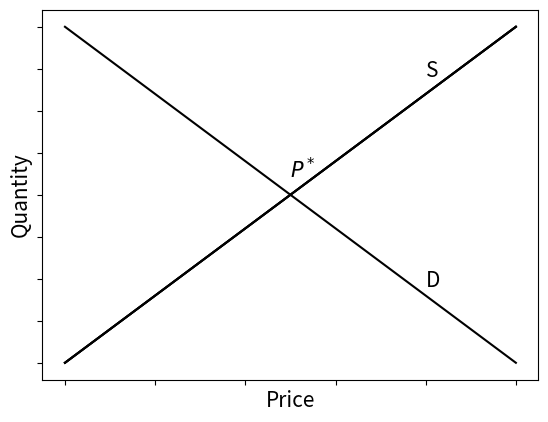

The matplotlib source for this figure: (Note: this script raises an exception after producing the figure.)
"""
equilibrium_point.py

The script calculates and visualizes equilibrium points for a mathematical model.
"""
import matplotlib.pyplot as plt


# Plot the supply and demand lines
plt.plot(((0, 0), (2, 2)), color="black", label="Supply (S)")
plt.plot(((0, 2), (2, 0)), color="black", label="Demand (D)")

# Add labels for axes
plt.xlabel("Price", fontsize=15)
plt.ylabel("Quantity", fontsize=15)

# Remove tick labels for a cleaner look
plt.tick_params(labelbottom=False)
plt.tick_params(labelleft=False)

# Add annotations for equilibrium point and curves
plt.text(0.5, 1.1, r"$P^*$", fontsize=15)  # Equilibrium price
plt.text(0.8, 0.45, "D", fontsize=15)      # Demand curve
plt.text(0.8, 1.7, "S", fontsize=15)       # Supply curve

# Save the plot to a file
plt.savefig("./img/punkt_równowagi.png", dpi=300)

# Display the plot
plt.show()
